Labelled photos from "Durian_Leaf_Diseases", an image-classification folder in tmai110605/DurianLeafDisease. The possible labels are: algal, allocaridara attack, blight, healthy, phomopsis.

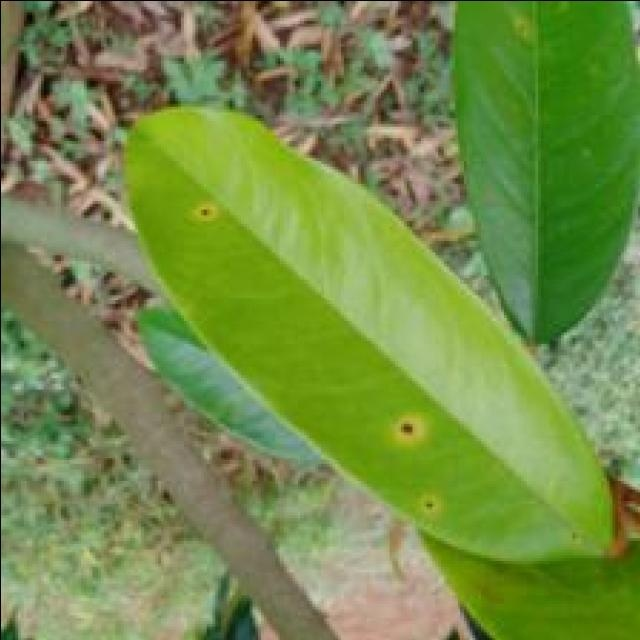
Label: phomopsis

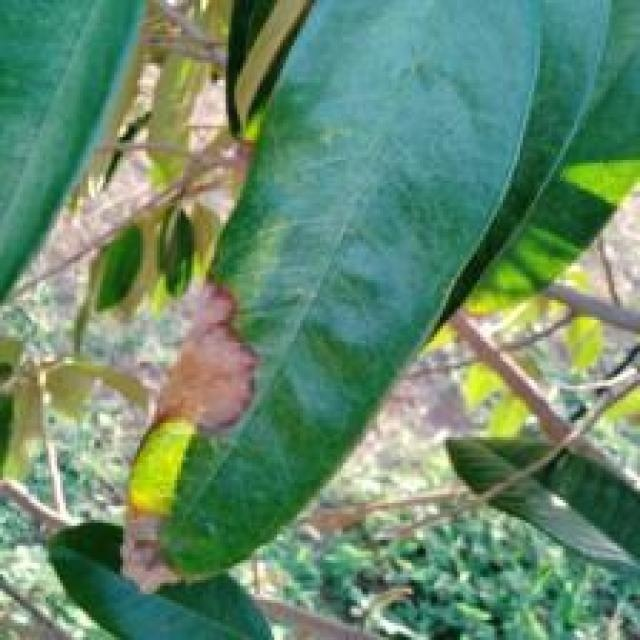
Label: blight

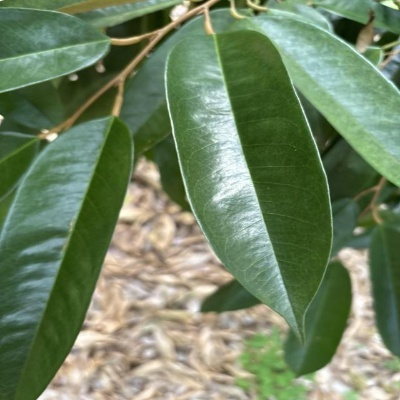
Label: healthy

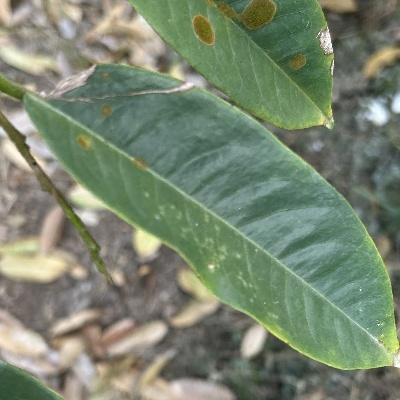
Label: algal

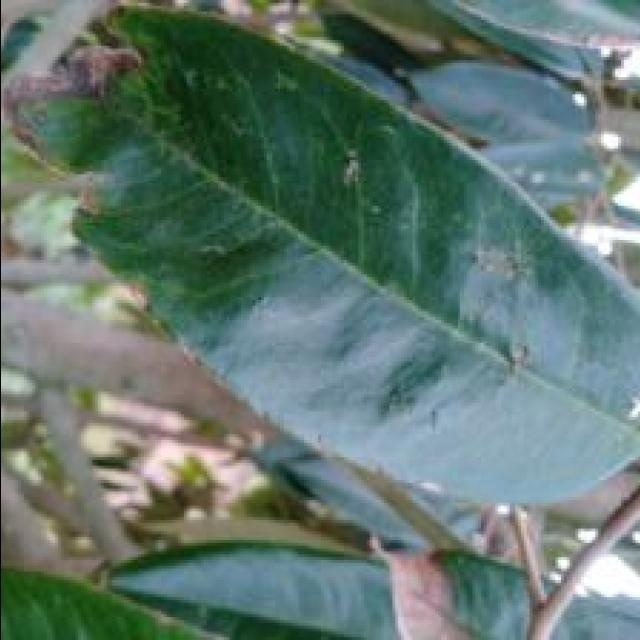
Label: allocaridara attack

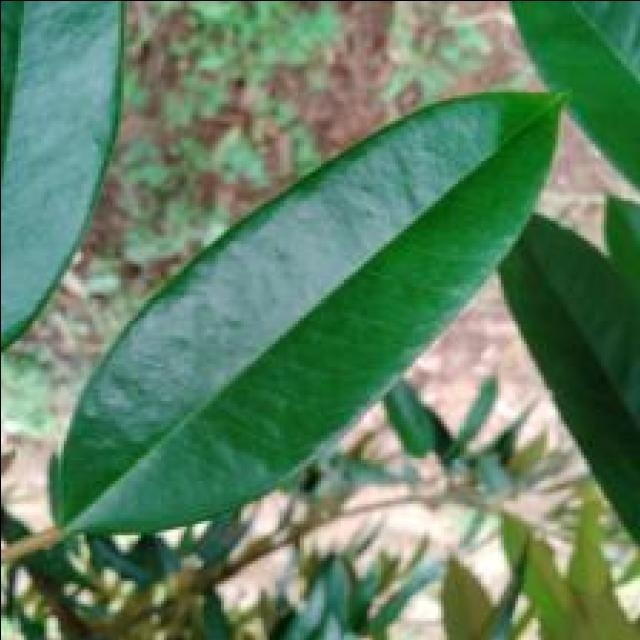
Label: healthy
